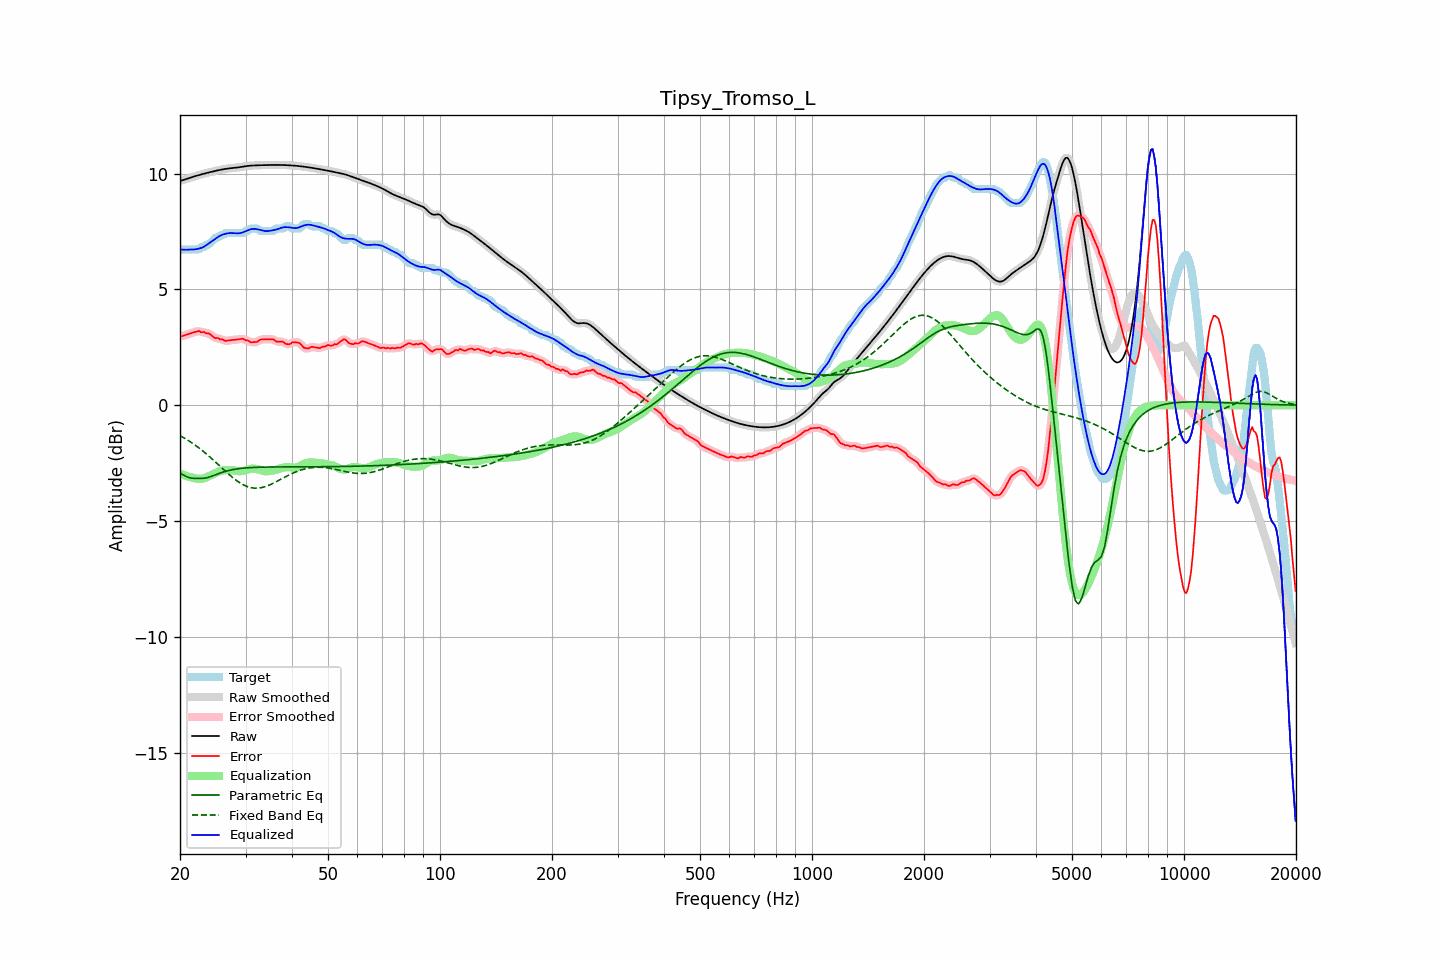

Data behind this chart, as committed beside it:
frequency, raw, error, smoothed, error_smoothed, equalization, parametric_eq, fixed_band_eq, equalized_raw, equalized_smoothed, target
20.00, 9.68, 2.98, 9.68, 2.98, -2.95, -2.92, -1.31, 6.73, 6.73, 6.69
20.20, 9.70, 2.97, 9.70, 2.99, -2.98, -2.96, -1.35, 6.72, 6.72, 6.72
20.40, 9.72, 3.00, 9.72, 3.00, -3.01, -3.01, -1.39, 6.71, 6.71, 6.72
20.61, 9.74, 3.02, 9.74, 3.01, -3.03, -3.05, -1.43, 6.71, 6.71, 6.72
20.81, 9.77, 3.04, 9.77, 3.04, -3.06, -3.08, -1.47, 6.71, 6.71, 6.72
21.02, 9.79, 3.06, 9.79, 3.06, -3.08, -3.11, -1.52, 6.71, 6.71, 6.72
21.23, 9.81, 3.09, 9.81, 3.09, -3.10, -3.13, -1.56, 6.72, 6.72, 6.72
21.44, 9.84, 3.11, 9.83, 3.11, -3.11, -3.14, -1.61, 6.72, 6.72, 6.72
21.66, 9.86, 3.13, 9.86, 3.13, -3.14, -3.16, -1.65, 6.72, 6.72, 6.72
21.87, 9.88, 3.15, 9.88, 3.15, -3.15, -3.16, -1.70, 6.72, 6.72, 6.72
22.09, 9.90, 3.17, 9.90, 3.18, -3.17, -3.16, -1.75, 6.73, 6.73, 6.72
22.31, 9.92, 3.19, 9.92, 3.19, -3.17, -3.16, -1.80, 6.75, 6.75, 6.72
22.54, 9.94, 3.20, 9.94, 3.18, -3.18, -3.16, -1.86, 6.76, 6.76, 6.74
22.76, 9.96, 3.15, 9.96, 3.17, -3.17, -3.16, -1.91, 6.78, 6.78, 6.81
22.99, 9.98, 3.15, 9.98, 3.15, -3.17, -3.16, -1.96, 6.81, 6.81, 6.82
23.22, 10.00, 3.16, 10.00, 3.14, -3.15, -3.15, -2.02, 6.85, 6.85, 6.83
23.45, 10.01, 3.10, 10.01, 3.13, -3.13, -3.14, -2.08, 6.89, 6.89, 6.91
23.69, 10.03, 3.11, 10.03, 3.11, -3.10, -3.12, -2.14, 6.94, 6.94, 6.92
23.92, 10.05, 3.09, 10.05, 3.08, -3.06, -3.11, -2.20, 6.99, 6.99, 6.96
24.16, 10.07, 3.05, 10.07, 3.05, -3.03, -3.08, -2.26, 7.04, 7.04, 7.02
24.40, 10.08, 2.99, 10.08, 2.99, -3.00, -3.06, -2.32, 7.09, 7.09, 7.09
24.65, 10.10, 2.94, 10.10, 2.94, -2.96, -3.03, -2.38, 7.14, 7.14, 7.16
24.89, 10.11, 2.89, 10.11, 2.91, -2.93, -3.01, -2.45, 7.18, 7.18, 7.22
25.14, 10.13, 2.90, 10.13, 2.89, -2.90, -2.98, -2.51, 7.23, 7.23, 7.22
25.39, 10.14, 2.89, 10.14, 2.87, -2.87, -2.95, -2.57, 7.28, 7.28, 7.26
25.65, 10.16, 2.83, 10.16, 2.86, -2.84, -2.93, -2.64, 7.32, 7.32, 7.32
25.91, 10.17, 2.85, 10.17, 2.83, -2.82, -2.90, -2.70, 7.35, 7.35, 7.32
26.16, 10.19, 2.82, 10.19, 2.81, -2.81, -2.88, -2.77, 7.37, 7.37, 7.37
26.43, 10.20, 2.77, 10.20, 2.79, -2.80, -2.86, -2.83, 7.39, 7.39, 7.42
26.69, 10.21, 2.78, 10.21, 2.78, -2.80, -2.84, -2.90, 7.41, 7.41, 7.42
26.96, 10.22, 2.79, 10.22, 2.79, -2.79, -2.82, -2.96, 7.42, 7.42, 7.42
27.23, 10.23, 2.80, 10.23, 2.80, -2.80, -2.81, -3.02, 7.43, 7.43, 7.42
27.50, 10.23, 2.81, 10.23, 2.81, -2.80, -2.79, -3.08, 7.43, 7.43, 7.42
27.77, 10.24, 2.82, 10.24, 2.82, -2.81, -2.78, -3.14, 7.43, 7.43, 7.42
28.05, 10.25, 2.82, 10.25, 2.82, -2.83, -2.77, -3.19, 7.42, 7.42, 7.42
28.33, 10.25, 2.83, 10.25, 2.83, -2.84, -2.76, -3.24, 7.42, 7.42, 7.42
28.62, 10.26, 2.84, 10.26, 2.84, -2.85, -2.74, -3.29, 7.42, 7.42, 7.42
28.90, 10.27, 2.85, 10.27, 2.85, -2.85, -2.74, -3.34, 7.42, 7.42, 7.42
29.19, 10.28, 2.86, 10.28, 2.86, -2.85, -2.73, -3.38, 7.44, 7.44, 7.42
29.48, 10.30, 2.87, 10.30, 2.85, -2.84, -2.72, -3.42, 7.46, 7.46, 7.42
29.78, 10.31, 2.84, 10.31, 2.84, -2.82, -2.71, -3.46, 7.48, 7.48, 7.47
30.08, 10.32, 2.79, 10.32, 2.82, -2.81, -2.71, -3.49, 7.51, 7.51, 7.52
30.38, 10.33, 2.80, 10.33, 2.78, -2.78, -2.70, -3.52, 7.54, 7.54, 7.52
30.68, 10.33, 2.76, 10.33, 2.76, -2.76, -2.70, -3.54, 7.57, 7.57, 7.57
30.99, 10.34, 2.72, 10.34, 2.74, -2.74, -2.69, -3.56, 7.60, 7.60, 7.62
31.30, 10.35, 2.72, 10.35, 2.72, -2.74, -2.69, -3.57, 7.61, 7.61, 7.62
31.61, 10.35, 2.72, 10.35, 2.71, -2.74, -2.69, -3.58, 7.61, 7.61, 7.62
31.93, 10.35, 2.73, 10.35, 2.73, -2.75, -2.68, -3.58, 7.61, 7.61, 7.62
32.24, 10.36, 2.73, 10.36, 2.75, -2.76, -2.68, -3.58, 7.60, 7.60, 7.62
32.57, 10.36, 2.79, 10.36, 2.78, -2.78, -2.68, -3.58, 7.58, 7.58, 7.57
32.89, 10.36, 2.84, 10.36, 2.82, -2.80, -2.68, -3.57, 7.56, 7.56, 7.52
33.22, 10.36, 2.84, 10.36, 2.84, -2.82, -2.67, -3.55, 7.55, 7.55, 7.52
33.55, 10.36, 2.84, 10.36, 2.84, -2.84, -2.67, -3.54, 7.53, 7.53, 7.52
33.89, 10.37, 2.84, 10.37, 2.84, -2.85, -2.67, -3.51, 7.52, 7.52, 7.52
34.23, 10.37, 2.84, 10.37, 2.84, -2.85, -2.67, -3.49, 7.51, 7.51, 7.52
34.57, 10.37, 2.85, 10.37, 2.84, -2.85, -2.67, -3.46, 7.52, 7.52, 7.52
34.92, 10.37, 2.85, 10.37, 2.85, -2.84, -2.67, -3.43, 7.53, 7.53, 7.52
35.27, 10.37, 2.85, 10.37, 2.85, -2.83, -2.67, -3.40, 7.54, 7.54, 7.52
35.62, 10.37, 2.85, 10.37, 2.83, -2.82, -2.67, -3.37, 7.56, 7.56, 7.52
35.97, 10.37, 2.79, 10.37, 2.80, -2.80, -2.67, -3.33, 7.57, 7.57, 7.58
... 635 more rows
